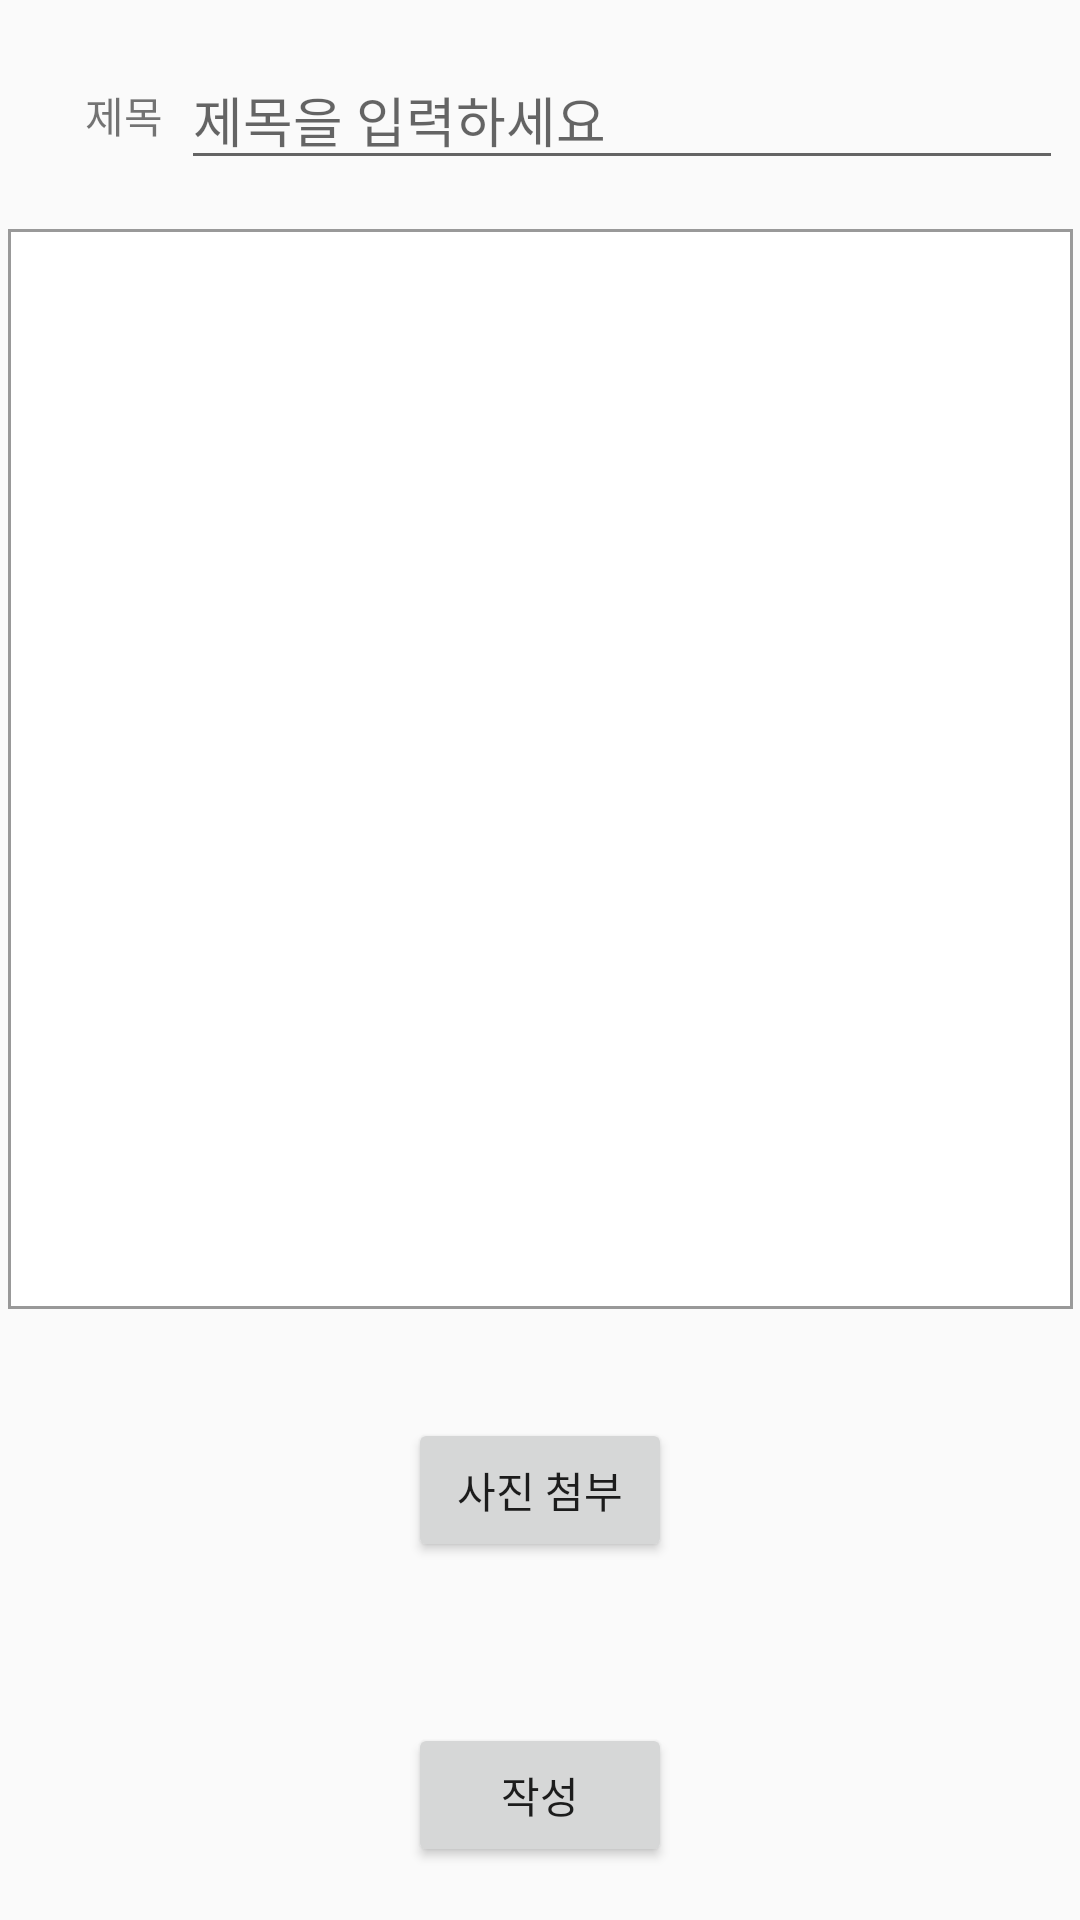

Produce the Android XML layout that renders to this screen, including the resource entries it uses.
<!-- AndroidManifest.xml: application theme MyMaterialTheme -->
<!-- res/layout/activity_add_posting.xml -->
<?xml version="1.0" encoding="utf-8"?>
<android.support.constraint.ConstraintLayout xmlns:android="http://schemas.android.com/apk/res/android"
    xmlns:app="http://schemas.android.com/apk/res-auto"
    xmlns:tools="http://schemas.android.com/tools"
    android:layout_width="match_parent"
    android:layout_height="match_parent"
    tools:context="cc.foxtail.healingchat.AddPostingActivity">


    <android.support.constraint.Guideline
        android:id="@+id/guideline"
        android:layout_width="wrap_content"
        android:layout_height="wrap_content"
        android:orientation="horizontal"
        app:layout_constraintGuide_percent="0.119373776" />

    <TextView
        android:id="@+id/textView"
        android:layout_width="wrap_content"
        android:layout_height="wrap_content"
        android:layout_marginBottom="8dp"
        android:layout_marginEnd="8dp"
        android:layout_marginStart="16dp"
        android:layout_marginTop="8dp"
        android:text="제목"
        app:layout_constraintBottom_toTopOf="@+id/guideline"
        app:layout_constraintEnd_toEndOf="parent"
        app:layout_constraintHorizontal_bias="0.04"
        app:layout_constraintStart_toStartOf="parent"
        app:layout_constraintTop_toTopOf="parent" />

    <EditText
        android:id="@+id/posting_title_edit"
        android:layout_width="wrap_content"
        android:layout_height="wrap_content"
        android:layout_marginBottom="8dp"
        android:layout_marginEnd="8dp"
        android:layout_marginStart="8dp"
        android:layout_marginTop="8dp"
        android:ems="14"
        android:hint="제목을 입력하세요"
        android:inputType="textPersonName"
        app:layout_constraintBottom_toTopOf="@+id/guideline"
        app:layout_constraintEnd_toEndOf="parent"
        app:layout_constraintStart_toEndOf="@+id/textView"
        app:layout_constraintTop_toTopOf="parent" />

    <Button
        android:id="@+id/post_button"
        android:layout_width="wrap_content"
        android:layout_height="wrap_content"
        android:text="작성"
        app:layout_constraintBottom_toBottomOf="parent"
        app:layout_constraintEnd_toEndOf="parent"
        app:layout_constraintStart_toStartOf="parent"
        app:layout_constraintTop_toTopOf="@+id/guideline2" />

    <android.support.constraint.Guideline
        android:id="@+id/guideline2"
        android:layout_width="wrap_content"
        android:layout_height="wrap_content"
        android:orientation="horizontal"
        app:layout_constraintGuide_percent="0.87" />

    <ScrollView
        android:id="@+id/scrollView2"
        android:layout_width="355dp"
        android:layout_height="360dp"
        android:background="@drawable/border"
        app:layout_constraintEnd_toEndOf="parent"
        app:layout_constraintStart_toStartOf="parent"
        app:layout_constraintTop_toTopOf="@id/guideline">

        <EditText
            android:id="@+id/posting_content_edit"
            android:layout_width="match_parent"
            android:layout_height="match_parent"
            android:layout_margin="5dp"
            android:background="@null" />

    </ScrollView>

    <Button
        android:id="@+id/posting_image_button"
        android:layout_width="wrap_content"
        android:layout_height="wrap_content"
        android:layout_marginBottom="8dp"
        android:layout_marginEnd="8dp"
        android:layout_marginStart="8dp"
        android:layout_marginTop="8dp"
        android:text="사진 첨부"
        app:layout_constraintBottom_toTopOf="@+id/guideline2"
        app:layout_constraintEnd_toEndOf="parent"
        app:layout_constraintStart_toStartOf="parent"
        app:layout_constraintTop_toBottomOf="@+id/scrollView2" />


</android.support.constraint.ConstraintLayout>
<!-- resources referenced by this layout -->
<resources>
  <!-- drawable border (drawable) -->
  <?xml version="1.0" encoding="utf-8"?>
  <layer-list xmlns:android="http://schemas.android.com/apk/res/android" >
      <item>
          <shape android:shape="rectangle">
              <stroke android:width="1dp" android:color="@color/gray" />
              <solid android:color="@color/white" />
          </shape>
      </item>
  </layer-list>
  <style name="MyMaterialTheme" parent="MyMaterialTheme.Base">
  
      </style>
  <color name="gray">#999999</color>
  <color name="white">#FFFFFF</color>
  <style name="MyMaterialTheme.Base" parent="Theme.AppCompat.Light.DarkActionBar">
          <item name="windowNoTitle">true</item>
          <item name="windowActionBar">false</item>
          <item name="colorPrimary">@color/colorPrimary</item>
          <item name="colorPrimaryDark">@color/colorPrimaryDark</item>
          <item name="colorAccent">@color/colorAccent</item>
      </style>
  <color name="colorPrimary">#92c5de</color>
  <color name="colorPrimaryDark">#d1e5f0</color>
  <color name="colorAccent">#4393c3</color>
</resources>
